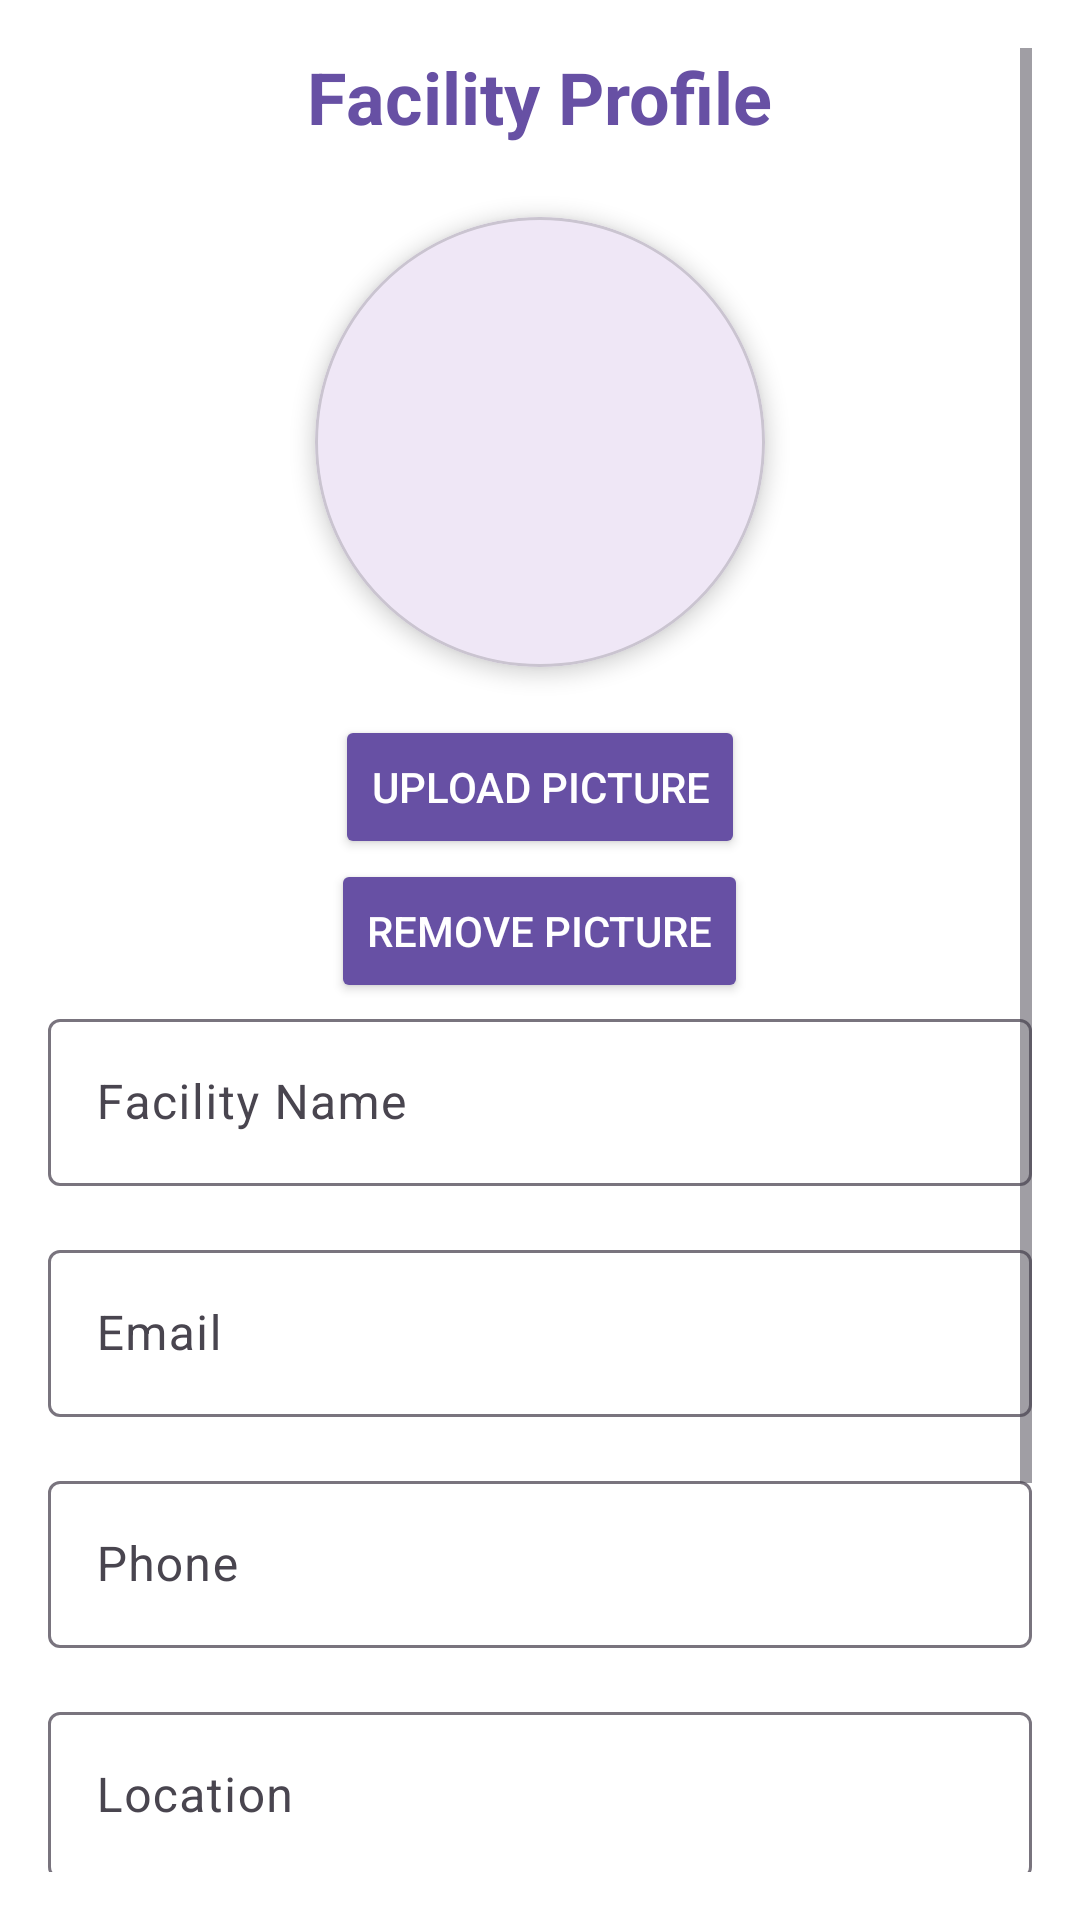

Write the Android layout XML for this screen, with the resource values it uses.
<!-- AndroidManifest.xml: application theme Theme.Material3.Light -->
<!-- res/layout/facility_profile_activity.xml -->
<ScrollView
    xmlns:android="http://schemas.android.com/apk/res/android"
    xmlns:app="http://schemas.android.com/apk/res-auto"
    android:layout_width="match_parent"
    android:layout_height="match_parent"
    android:padding="16dp"
    android:background="@color/md_theme_light_surface">

    <LinearLayout
        android:layout_width="match_parent"
        android:layout_height="wrap_content"
        android:orientation="vertical"
        android:gravity="center_horizontal">

        
        <TextView
            android:id="@+id/organizer_profile_title"
            android:layout_width="wrap_content"
            android:layout_height="wrap_content"
            android:text="Facility Profile"
            android:textSize="24sp"
            android:textStyle="bold"
            android:textColor="@color/md_theme_light_primary"
            android:layout_marginBottom="24dp" />

        
        <com.google.android.material.card.MaterialCardView
            android:id="@+id/profile_card"
            android:layout_width="150dp"
            android:layout_height="150dp"
            app:cardCornerRadius="75dp"
            app:cardElevation="4dp"
            android:layout_marginBottom="16dp">

            <ImageView
                android:id="@+id/organizer_profile_image"
                android:layout_width="match_parent"
                android:layout_height="match_parent"
                android:scaleType="centerCrop"
                android:contentDescription="Facility Profile Image"
                android:src="@drawable/ic_image_placeholder" />
        </com.google.android.material.card.MaterialCardView>

        
        <Button
            android:id="@+id/uploadFacilityProfilePicButton"
            android:layout_width="wrap_content"
            android:layout_height="wrap_content"
            android:text="Upload Picture"
            android:layout_gravity="center"
            android:backgroundTint="?attr/colorPrimary"
            android:textColor="?attr/colorOnPrimary" />

        <Button
            android:id="@+id/removeFacilityProfilePicButton"
            android:layout_width="wrap_content"
            android:layout_height="wrap_content"
            android:text="Remove Picture"
            android:layout_gravity="center"
            android:backgroundTint="?attr/colorPrimary"
            android:textColor="?attr/colorOnPrimary" />

        
        <com.google.android.material.textfield.TextInputLayout
            android:layout_width="match_parent"
            android:layout_height="wrap_content"
            android:hint="Facility Name"
            android:layout_marginBottom="16dp">

            <com.google.android.material.textfield.TextInputEditText
                android:id="@+id/organizer_facility_name"
                android:layout_width="match_parent"
                android:layout_height="wrap_content" />
        </com.google.android.material.textfield.TextInputLayout>

        
        <com.google.android.material.textfield.TextInputLayout
            android:layout_width="match_parent"
            android:layout_height="wrap_content"
            android:hint="Email"
            android:layout_marginBottom="16dp">

            <com.google.android.material.textfield.TextInputEditText
                android:id="@+id/organizer_email"
                android:layout_width="match_parent"
                android:layout_height="wrap_content"
                android:inputType="textEmailAddress" />
        </com.google.android.material.textfield.TextInputLayout>

        
        <com.google.android.material.textfield.TextInputLayout
            android:layout_width="match_parent"
            android:layout_height="wrap_content"
            android:hint="Phone"
            android:layout_marginBottom="16dp">

            <com.google.android.material.textfield.TextInputEditText
                android:id="@+id/organizer_phone"
                android:layout_width="match_parent"
                android:layout_height="wrap_content"
                android:inputType="phone" />
        </com.google.android.material.textfield.TextInputLayout>

        
        <com.google.android.material.textfield.TextInputLayout
            android:layout_width="match_parent"
            android:layout_height="wrap_content"
            android:hint="Location"
            android:layout_marginBottom="16dp">

            <com.google.android.material.textfield.TextInputEditText
                android:id="@+id/organizer_location"
                android:layout_width="match_parent"
                android:layout_height="wrap_content" />
        </com.google.android.material.textfield.TextInputLayout>

        
        <com.google.android.material.textfield.TextInputLayout
            android:layout_width="match_parent"
            android:layout_height="wrap_content"
            android:hint="Description"
            android:layout_marginBottom="24dp">

            <com.google.android.material.textfield.TextInputEditText
                android:id="@+id/organizer_description"
                android:layout_width="match_parent"
                android:layout_height="wrap_content"
                android:inputType="textMultiLine"
                android:minLines="3" />
        </com.google.android.material.textfield.TextInputLayout>

        
        <Button
            android:id="@+id/organizer_save_button"
            android:layout_width="wrap_content"
            android:layout_height="wrap_content"
            android:text="Save Profile"
            android:layout_gravity="center"
            android:backgroundTint="?attr/colorPrimary"
            android:textColor="?attr/colorOnPrimary" />
    </LinearLayout>
</ScrollView>
<!-- resources referenced by this layout -->
<resources>
  <color name="md_theme_light_primary">#6750A4</color>
  <color name="md_theme_light_surface">#FFFFFF</color>
</resources>
